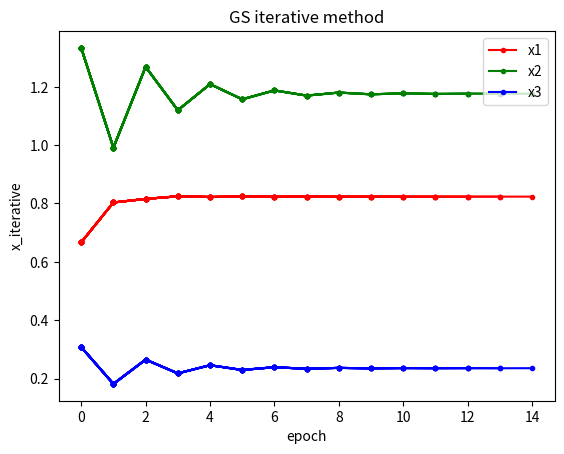

The matplotlib source for this figure:
import numpy as np
import math
import matplotlib.pyplot as plt

# 高斯-赛德尔迭代法
##############################################################################################################
# name: GS_iterative_method
# function: 高斯-赛德尔迭代法
# parameter: A: 系数矩阵
#            b: 常数项
#            x0: 初始值
#            acurrate: 精度要求
#            max_iter: 最大迭代次数
#            info: 是否输出迭代信息
#            plot: 是否输出迭代曲线
# return: x1: 迭代结果
#         epoch: 迭代次数
# date: 2023/11/20
# author: xrl
##############################################################################################################
def GS_iterative_method(A, b, x0, acurrate, max_iter, info=False, plot=False):
    A = np.array(A) # 转换为numpy数组
    b = np.array(b) # 转换为numpy数组
    x0 = np.array(x0) # 转换为numpy数组
    n = len(A) # 方程组的阶数
    epoch = 0 # 迭代次数
    if plot:
        x1_history = []
        x2_history = []
        x3_history = []
        epoch_value = []
    x1 = np.zeros(n) # 初始化x1
    for epoch in range(max_iter):
        for i in range(n):
            x1[i] = b[i]
            for j in range(n):
                if i != j:
                    x1[i] -= A[i][j] * x1[j]
            x1[i] /= A[i][i]

        if info: # 输出迭代信息
            print("x^= ", x1) # 输出结果
            print("epoch= ", epoch) # 输出迭代次数

        if plot: # 输出迭代曲线
            
            x1_history.append(x1[0])
            x2_history.append(x1[1])
            x3_history.append(x1[2])
            epoch_value.append(epoch)

            plt.ion() # 打开交互模式
            plt.xlabel("epoch") # 设置x轴标签
            plt.ylabel("x_iterative") # 设置y轴标签
            plt.title("GS iterative method") # 设置标题

            line_x1, = plt.plot(epoch_value, x1_history, 'r.-') # 画x1图 r.-表示红色点线图
            line_x2, = plt.plot(epoch_value, x2_history, 'g.-') # 画x2图 g.-表示绿色点线图
            line_x3, = plt.plot(epoch_value, x3_history, 'b.-') # 画x3图 b.-表示蓝色点线图
            
            plt.pause(0.1)  
        if np.linalg.norm(x1 - x0) < acurrate: # 判断是否满足精度要求
            if plot:
                line_x1.set_label("x1") # 设置图例
                line_x2.set_label("x2") 
                line_x3.set_label("x3") 
                plt.legend() # 显示图例
                plt.ioff() # 关闭交互模式
                plt.show() # 显示图像
            break
        x0 = x1.copy() # 更新x0
    return x1, epoch # 返回结果

# 测试
def test():
    print("\n*****************************************************************")
    print("GS iterative method test start...")
    print("*****************************************************************\n")
    x0 = [0, 0, 0] # 初始值
    A = [[12, -4, 12], [-4, 2, 4], [2, -4, 13]] # 系数矩阵
    B = [8, 0, 0] # 常数项
    tol = 0.5e-3 # 精度要求
    max_iter = 100 # 最大迭代次数
    x, epoch = GS_iterative_method(A, B, x0, tol, max_iter,info=True, plot=True) # GS迭代法
    print("*****************************************************************")
    print("GS iterative method test end...")
    print("*****************************************************************\n")
    return x, epoch # 返回结果


if __name__ == "__main__":     
    x,y = test()
    print(x)
    print(4*(x[1]+x[2]))